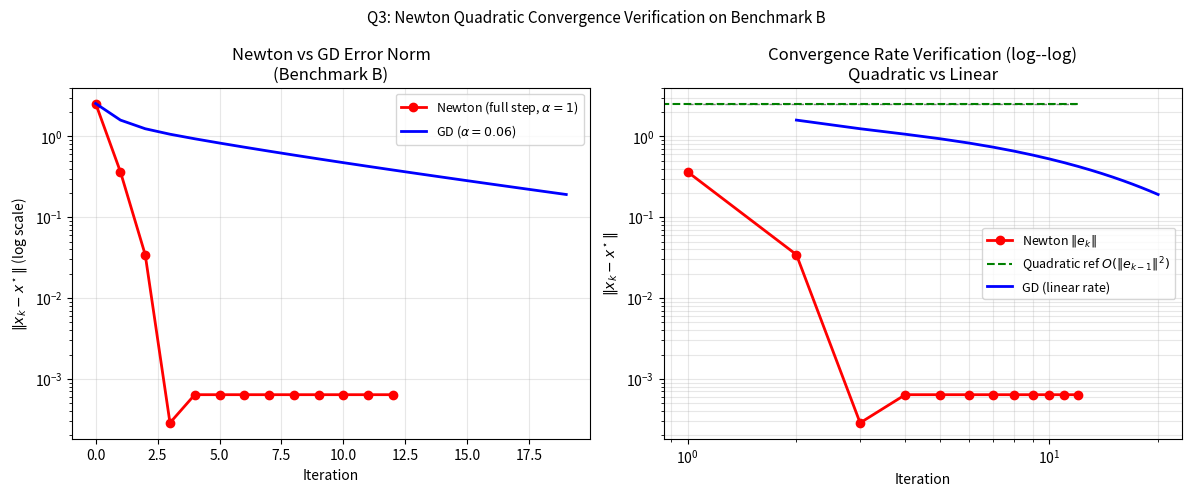
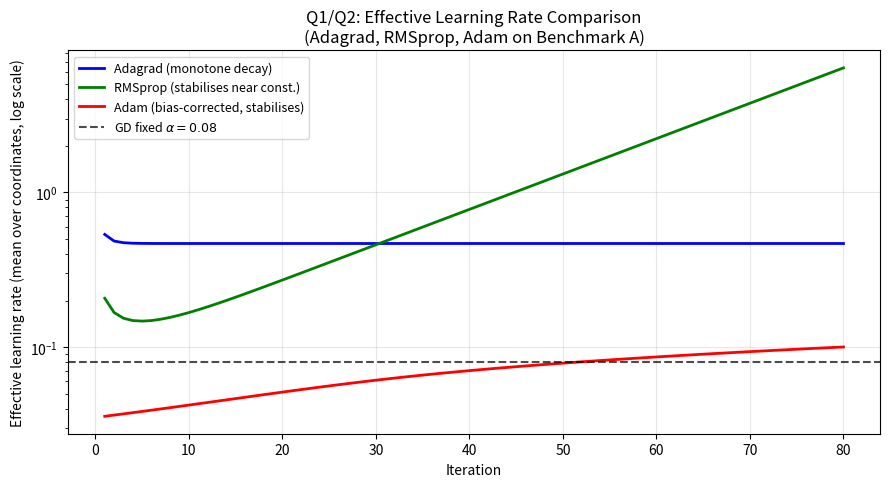

Source code (Python) for these figures, in order:
"""
Pass 12: Newton quadratic convergence verification and Adagrad/RMSprop effective learning rate.
"""
import numpy as np
import matplotlib
matplotlib.use('Agg')
import matplotlib.pyplot as plt
import os

np.random.seed(42)
os.makedirs('figures', exist_ok=True)
plt.rcParams.update({'font.size': 10, 'figure.dpi': 150})

# ============================================================
# Benchmark B: Newton quadratic convergence verification
# ============================================================
def loss_B(x):
    return (x[0] - 1)**2 + 5*(x[1] - 2)**2 + np.sin(x[0])

def grad_B(x):
    return np.array([2*(x[0] - 1) + np.cos(x[0]), 10*(x[1] - 2)])

def hessian_B(x):
    return np.array([[2 - np.sin(x[0]), 0], [0, 10]])

x_star_B = np.array([0.5818, 2.0])  # approximate optimum
x0_B = np.array([-1.0, 4.0])

# Newton with alpha=1 on Benchmark B
x = x0_B.copy().astype(float)
errors = [np.linalg.norm(x - x_star_B)]
for _ in range(12):
    g = grad_B(x)
    H = hessian_B(x) + 1e-10 * np.eye(2)
    p = np.linalg.solve(H, g)
    x = x - p  # full Newton step (alpha=1)
    errors.append(np.linalg.norm(x - x_star_B))
errors = np.array(errors)

# GD with alpha=0.06 for comparison
x_gd = x0_B.copy().astype(float)
errors_gd = [np.linalg.norm(x_gd - x_star_B)]
for _ in range(50):
    x_gd = x_gd - 0.06 * grad_B(x_gd)
    errors_gd.append(np.linalg.norm(x_gd - x_star_B))
errors_gd = np.array(errors_gd)

fig, axes = plt.subplots(1, 2, figsize=(12, 5))

# Left: error norm vs iteration (log scale)
ax = axes[0]
k_newton = np.arange(len(errors))
k_gd = np.arange(len(errors_gd))
ax.semilogy(k_newton, errors, 'r-o', lw=2, markersize=6, label='Newton (full step, $\\alpha=1$)')
ax.semilogy(k_gd[:20], errors_gd[:20], 'b-', lw=2, label='GD ($\\alpha=0.06$)')
ax.set_xlabel('Iteration')
ax.set_ylabel('$\\|x_k - x^\\star\\|$ (log scale)')
ax.set_title('Newton vs GD Error Norm\n(Benchmark B)')
ax.legend(fontsize=9)
ax.grid(True, alpha=0.3)

# Right: log-log to show convergence rate
ax = axes[1]
# Filter to iterations where error > machine epsilon
valid = errors > 1e-14
k_valid = k_newton[valid]
err_valid = errors[valid]
if len(err_valid) > 2:
    ax.loglog(k_valid[1:], err_valid[1:], 'r-o', lw=2, markersize=6, label='Newton $\\|e_k\\|$')
    # Quadratic reference: if e_{k+1} = C * e_k^2, then log e_{k+1} = log C + 2 log e_k
    # On log-log: slope 2 in log(e_{k+1}) vs log(e_k)
    ax.loglog(k_valid[1:], err_valid[0] * (err_valid[0]/err_valid[0])**k_valid[1:], 'k--', lw=1, alpha=0.5)
    # Add quadratic reference from the first non-trivial error
    # Quadratic reference: e_k = e_{k-1}^2 / e0 (passes through first two points)
    e_quad = [err_valid[0]]
    for _ in range(len(err_valid) - 1):
        next_val = e_quad[-1]**2 / err_valid[0]
        if next_val < 1e-16:
            break
        e_quad.append(next_val)
    e_quad = np.array(e_quad)
    n_q = min(len(e_quad), len(k_valid))
    ax.loglog(k_valid[:n_q], e_quad[:n_q], 'g--', lw=1.5, label='Quadratic ref $O(\\|e_{k-1}\\|^2)$')

ax.loglog(k_gd[1:20]+1, errors_gd[1:20], 'b-', lw=2, label='GD (linear rate)')
ax.set_xlabel('Iteration')
ax.set_ylabel('$\\|x_k - x^\\star\\|$')
ax.set_title('Convergence Rate Verification (log--log)\nQuadratic vs Linear')
ax.legend(fontsize=9)
ax.grid(True, which='both', alpha=0.3)

plt.suptitle('Q3: Newton Quadratic Convergence Verification on Benchmark B', fontsize=11)
plt.tight_layout()
plt.savefig('figures/q3_newton_quadratic.pdf', bbox_inches='tight')
plt.close()
print("Saved q3_newton_quadratic.pdf")

# ============================================================
# FIGURE 2: Effective learning rate for Adagrad vs RMSprop vs Adam
# ============================================================

def loss_A(theta):
    m = 1000
    np.random.seed(42)
    X = np.random.randn(m, 2)
    theta_star = np.array([3.0, 4.0])
    eps = np.random.randn(m)
    y = X @ theta_star + eps
    r = X @ theta - y
    return 0.5 * np.mean(r**2), X.T @ r / m  # also returns grad

# Run Adagrad, RMSprop, Adam and track effective learning rates
m = 1000
np.random.seed(42)
X_data = np.random.randn(m, 2)
theta_star = np.array([3.0, 4.0])
eps_noise = np.random.randn(m)
y_data = X_data @ theta_star + eps_noise

def loss_fn(theta):
    r = X_data @ theta - y_data
    return 0.5 * np.mean(r**2)

def grad_fn(theta):
    r = X_data @ theta - y_data
    return X_data.T @ r / m

n_iters = 80
theta0 = np.array([0.0, 0.0])

# Adagrad
theta = theta0.copy().astype(float)
G = np.zeros(2)
eff_lr_adagrad = []
for _ in range(n_iters):
    g = grad_fn(theta)
    G += g**2
    eff_lr = 1.8 / (np.sqrt(G) + 1e-5)
    eff_lr_adagrad.append(np.mean(eff_lr))
    theta = theta - eff_lr * g
eff_lr_adagrad = np.array(eff_lr_adagrad)

# RMSprop
theta = theta0.copy().astype(float)
v = np.zeros(2)
eff_lr_rmsprop = []
for _ in range(n_iters):
    g = grad_fn(theta)
    v = 0.9 * v + 0.1 * g**2
    eff_lr = 0.22 / (np.sqrt(v) + 1e-5)
    eff_lr_rmsprop.append(np.mean(eff_lr))
    theta = theta - eff_lr * g
eff_lr_rmsprop = np.array(eff_lr_rmsprop)

# Adam
theta = theta0.copy().astype(float)
m_mom = np.zeros(2)
v_mom = np.zeros(2)
eff_lr_adam = []
for t in range(1, n_iters + 1):
    g = grad_fn(theta)
    m_mom = 0.9 * m_mom + 0.1 * g
    v_mom = 0.999 * v_mom + 0.001 * g**2
    m_hat = m_mom / (1 - 0.9**t)
    v_hat = v_mom / (1 - 0.999**t)
    eff_lr = 0.12 / (np.sqrt(v_hat) + 1e-8)
    eff_lr_adam.append(np.mean(eff_lr))
    theta = theta - eff_lr * m_hat
eff_lr_adam = np.array(eff_lr_adam)

fig, ax = plt.subplots(figsize=(9, 5))
k = np.arange(1, n_iters + 1)
ax.semilogy(k, eff_lr_adagrad, 'b-', lw=2, label='Adagrad (monotone decay)')
ax.semilogy(k, eff_lr_rmsprop, 'g-', lw=2, label='RMSprop (stabilises near const.)')
ax.semilogy(k, eff_lr_adam, 'r-', lw=2, label='Adam (bias-corrected, stabilises)')
ax.axhline(y=0.08, color='k', lw=1.5, linestyle='--', alpha=0.7, label='GD fixed $\\alpha=0.08$')
ax.set_xlabel('Iteration')
ax.set_ylabel('Effective learning rate (mean over coordinates, log scale)')
ax.set_title('Q1/Q2: Effective Learning Rate Comparison\n(Adagrad, RMSprop, Adam on Benchmark A)')
ax.legend(fontsize=9)
ax.grid(True, alpha=0.3)
plt.tight_layout()
plt.savefig('figures/q1_effective_lr.pdf', bbox_inches='tight')
plt.close()
print("Saved q1_effective_lr.pdf")

print("\nPass 12 figures generated.")
